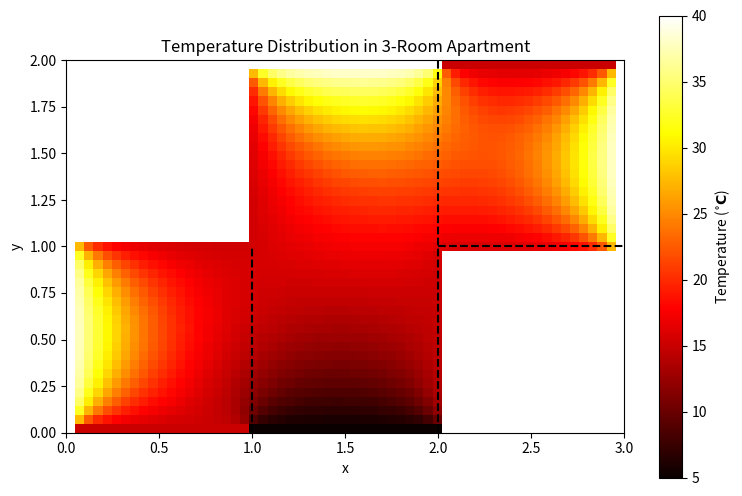

The matplotlib source for this figure:
import numpy as np
import matplotlib.pyplot as plt
from scipy.sparse.linalg import spsolve
from scipy.sparse import lil_matrix, csr_matrix

############ Parameters and Geometry Setup #########

#Parameters
h = 1.0 / 20  #mesh width
Lx, Ly = 3.0, 2.0  #Total domain bounding: 3x2

#Grid dimensions (including boundary nodes)
nx = int(Lx / h) + 1
ny = int(Ly / h) + 1

#Boundary Temperatures
T_WALL = 15.0
T_HEATER = 40.0
T_WINDOW = 5.0

#Geometry check function
def inside(i: int, j: int, h: float) -> bool:
    """
    Checks if a grid point (i,j) is strictly inside the apartment domain
    """
    x, y = i * h, j * h
    
    #Define three rooms
    is_omega_1 = (0.0 <= x <= 1.0) and (0.0 <= y <= 1.0) 
    is_omega_2 = (1.0 <= x <= 2.0) and (0.0 <= y <= 2.0)  
    is_omega_3 = (2.0 <= x <= 3.0) and (1.0 <= y <= 2.0)  

    if is_omega_1 or is_omega_2 or is_omega_3:
        return True
    
    return False




########## Set up and fill matrix + rhs vector #########

#Create mapping for all internal grid points (unknowns)
mapping = {}
counter = 0
#iterate over internal y- and x-indices
for j in range(1, ny - 1): 
    for i in range(1, nx - 1):
        #Check if the point is part of the apartment
        if inside(i, j, h):
            mapping[(i, j)] = counter
            counter += 1

N_unknowns = counter
print(f"Total number of unknowns (internal grid points): {N_unknowns}")

#Initialize Sparse System Matrix A and RHS vector b
A = lil_matrix((N_unknowns, N_unknowns))
b = np.zeros(N_unknowns)

#Build System
for (i, j), k in mapping.items():

    #diagonal values
    A[k, k] = -4.0
    
    #Check 4 neighbors
    for (ii, jj) in [(i + 1, j), (i - 1, j), (i, j + 1), (i, j - 1)]:
        
        #Check if neighbor is inside the overall bounding box [0, 3]x[0, 2]
        if 0 <= ii < nx and 0 <= jj < ny:
            
            x, y = ii * h, jj * h
            
            #Case 1: Neighbor is an interior (unknown) point
            if inside(ii, jj, h) and (ii, jj) in mapping:
                A[k, mapping[(ii, jj)]] = 1.0
                
            #Case 2 and 3: Neighbor is a fixed boundary or outside the domain (treat outside domain as just wall)
            else:
                T_BC = T_WALL
                
                #Check if the neighbor is part of boundary
                if inside(ii, jj, h): 
                    
                    #Room 1 Left wall
                    if (x == 0.0) and (0.0 <= y <= 1.0): T_BC = T_HEATER
                    #Room 2 Top wall
                    elif (y == Ly) and (1.0 <= x <= 2.0): T_BC = T_HEATER
                    #Room 3 Right wall
                    elif (x == Lx) and (1.0 <= y <= Ly): T_BC = T_HEATER 
                        
                    #Room 2 Bottom wall 
                    elif (y == 0.0) and (1.0 <= x <= 2.0): T_BC = T_WINDOW
                    
                    #Normal walls cover all others, so if not gone inside any if above, T_BC = T_WALL.
                    
                    #Add boundary contribution to the RHS vector
                    b[k] -= T_BC

                #Case 3: Neighbor is outside apartment domain
                else: 
                    T_BC = T_WALL
                    b[k] -= T_BC
            


########## Solve #########

#Convert A to CSR and use sciypy solve
A_csr = csr_matrix(A)
u = spsolve(A_csr, b)

#Initialize final grid for plotting (includes boundarie) and insert solution
U = np.full((ny, nx), np.nan)
for (i, j), k in mapping.items():
    U[j, i] = u[k]

#Fill boundaries and holes (outsid4 apartment) for plotting 
for j in range(ny):
    for i in range(nx):
        x, y = i * h, j * h
        
        #boundary nodes are inside but not in mapping
        is_boundary_node = inside(i, j, h) and (i, j) not in mapping
        
        if is_boundary_node:
            T_BC = T_WALL
            
            #Fill boundary values 
            if (x == 0.0) and (0.0 <= y <= 1.0): T_BC = T_HEATER
            elif (y == Ly) and (1.0 <= x <= 2.0): T_BC = T_HEATER
            elif (x == Lx) and (1.0 <= y <= Ly): T_BC = T_HEATER
            elif (y == 0.0) and (1.0 <= x <= 2.0): T_BC = T_WINDOW
            
            U[j, i] = T_BC

        #Fill outside of apartment with tag for plotting purposes
        is_in_hole_region = (0.0 <= x <= 2.0) and (1.0 < y <= 2.0)
        if is_in_hole_region and not inside(i, j, h):
            U[j, i] = -10.0 #random tag, could be any value as long as its can not be mistaken for value in apart (5-40 degrees)



###### Plotting #########

plt.figure(figsize=(9, 6))
#Create a mask for outside, "hides" all values in U that are -10.0 
masked_array = np.ma.array(U, mask=(U == -10.0)) 

plt.imshow(masked_array, 
           origin="lower", 
           extent=[0, Lx, 0, Ly], 
           cmap="hot", 
           vmin=T_WINDOW, 
           vmax=T_HEATER)
plt.colorbar(label="Temperature ($\mathbf{^{\circ}C}$)")

#Add black lines for room boundaries
plt.axvline(x=1.0, ymin=0.0, ymax=0.5, color='black', linestyle='--')
plt.axvline(x=2.0, ymin=0.0, ymax=1.0, color='black', linestyle='--')
plt.axhline(y=1.0, xmin=2.0/Lx, xmax=3.0/Lx, color='black', linestyle='--') 

plt.title("Temperature Distribution in 3-Room Apartment")
plt.xlabel("x")
plt.ylabel("y")
plt.show()
